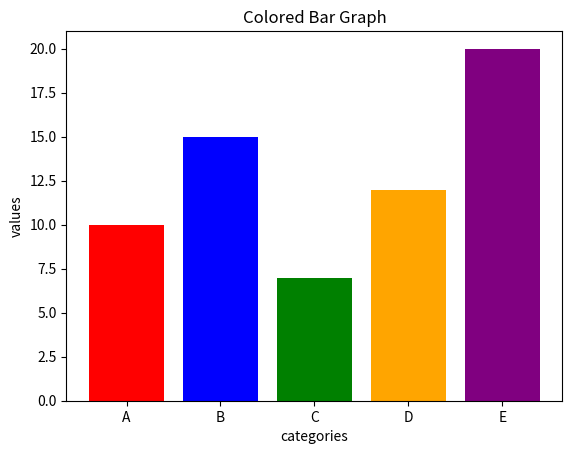

The matplotlib source for this figure:

# pip install matplotlib
# Colored Bar Graph
import matplotlib.pyplot as plt
categories=['A','B','C','D','E']
values=[10,15,7,12,20]
colors=['red','blue','green','orange','purple']

plt.bar(categories,values,color=colors)

plt.xlabel('categories')
plt.ylabel('values')
plt.title("Colored Bar Graph")

plt.show()